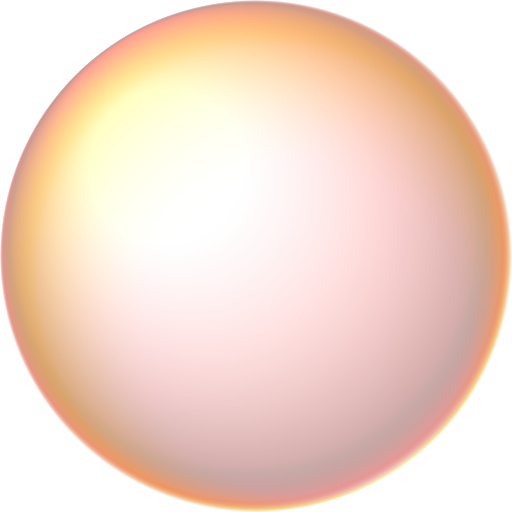
t = 0.00 s
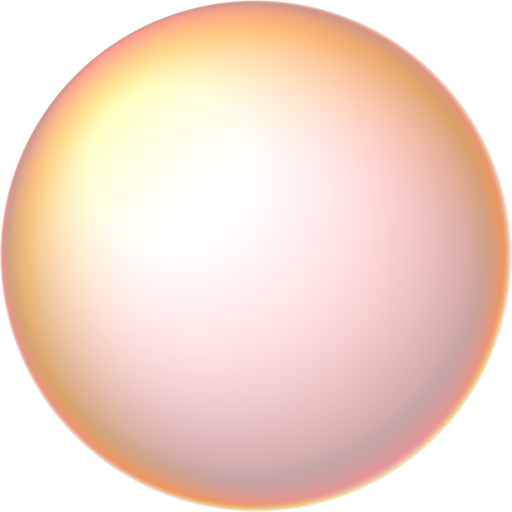
t = 1.58 s
t = 3.25 s: frame unchanged from t = 1.58 s, image omitted
t = 4.75 s: frame unchanged from t = 1.58 s, image omitted
t = 6.50 s: frame unchanged from t = 1.58 s, image omitted
t = 8.50 s: frame unchanged from t = 1.58 s, image omitted

The animated SVG that drew these frames (rendered in a browser with its animation timeline set to each time). Animation: 4 SMIL elements (animate=4); frames cover the first 8.50 s, repeats indefinitely.

<?xml version="1.0" encoding="UTF-8" standalone="no"?>
<svg xmlns="http://www.w3.org/2000/svg" xmlns:xlink="http://www.w3.org/1999/xlink"
viewBox="0 0 100 100" version="1.1" >
   <title>Animierte Seifenblase</title>
   <desc>
		die Idee für die Seifenblasen habe ich von https://codepen.io/yoksel/pen/EyZgLo
		die Animation der Füllung stammt von mir selbst
	</desc> 
<!-- Bubble transparency -->
<defs>
<radialGradient id="grad-bw" fx="25%" fy="25%">
<stop offset="0%" stop-color="black"/>
<stop offset="30%" stop-color="black" stop-opacity=".2"/>
<stop offset="97%" stop-color="white" stop-opacity=".4"/>
<stop offset="100%" stop-color="black"/>
</radialGradient>

<mask id="mask" maskContentUnits="objectBoundingBox">
<rect fill="url(#grad-bw)" width="1" height="1" />
</mask>

<!-- Light spot -->
<radialGradient id="grad-spot" fx="50%" fy="20%">
<stop offset="10%" stop-color="white" stop-opacity=".7"/>
<stop offset="70%" stop-color="white" stop-opacity="0"/>
</radialGradient>

<!-- Top & bottom light -->
<radialGradient id="grad-bw-light" fx="25%" fy="10%">
<stop offset="60%" stop-color="black" stop-opacity="0"/>
<stop offset="90%" stop-color="white" stop-opacity=".25"/>
<stop offset="100%" stop-color="black"/>
</radialGradient>

<mask id="mask-light-top" maskContentUnits="objectBoundingBox">
<rect fill="url(#grad-bw-light)" width="1" height="1" transform="rotate(180, .5, .5)" />
</mask>

<mask id="mask-light-bottom" maskContentUnits="objectBoundingBox">
<rect fill="url(#grad-bw-light)" width="1" height="1" />
</mask>

<!-- Colors of bubble -->
<linearGradient id="grad" x1="0" y1="100%" x2="100%" y2="0">
<stop offset="0%" stop-color="dodgerblue" class="stop-1"/>
<stop offset="50%" stop-color="fuchsia" class="stop-2"/>
<stop offset="100%" stop-color="yellow" class="stop-3"/>
</linearGradient>

<mask id="mask-collapse" maskContentUnits="objectBoundingBox">
<circle r=".5" cx=".5" cy=".5" class="collapse-circle" />
</mask>

<symbol id="splash">
<g fill="none" stroke="white" stroke-opacity=".8">
<circle r="49%" cx="50%" cy="50%" stroke-width="3%" stroke-dasharray="1% 10%" />
<circle r="44%" cx="50%" cy="50%" stroke-width="2%" stroke-dasharray="1% 5%" />
<circle r="39%" cx="50%" cy="50%" stroke-width="1%" stroke-dasharray="1% 8%" />
<circle r="33%" cx="50%" cy="50%" stroke-width="3%" stroke-dasharray="1% 6%" />
<circle r="26%" cx="50%" cy="50%" stroke-width="1%" stroke-dasharray="1% 7%" />
<circle r="18%" cx="50%" cy="50%" stroke-width="1%" stroke-dasharray="1% 8%" />
</g>
</symbol>
 <linearGradient id="rainbow" y2="0.5" >
	<stop offset="0" stop-color="red" />
	<stop offset="0.2857" stop-color="#ff0" />
	<stop offset="0.4286" stop-color="#0f0" />
	<stop offset="0.5714" stop-color="cyan" />
	<stop offset="0.7142" stop-color="blue"  />
	<stop offset="0.8571" stop-color="#f0f" />
	<stop offset="1" stop-color="red" />
	<animate attributeName="x1" dur="13s" values="0;20"
	repeatCount ="indefinite " fill="freeze" additive="sum"	/>
	<animate attributeName="y1" dur="17s" values="1;-2;1"
	repeatCount ="indefinite " fill="freeze" additive="sum"	/>
	<animate attributeName="x2" dur="19s" values="0;2;-1;0"
	repeatCount ="indefinite " fill="freeze" additive="sum"	/>
	<animate attributeName="y2" dur="23s" values="0;1;-1;0"
	repeatCount ="indefinite " fill="freeze" additive="sum"	/>
 </linearGradient>
 </defs>
<g >
<ellipse rx="20%" ry="10%" cx="150" cy="150" fill="url(#grad-spot)" transform="rotate(-225, 150, 150)" />
<circle r="50%" cx="50%" cy="50%" fill="aqua" mask="url(#mask-light-bottom)" />
<circle r="50%" cx="50%" cy="50%" fill="yellow" mask="url(#mask-light-top)" />
<ellipse rx="55" ry="25" cx="55" cy="55" fill="url(#grad-spot)" transform="rotate(-45, 55, 55)" />
<circle r="50%" cx="50%" cy="50%" fill="url(#rainbow)" mask="url(#mask)" />
</g>
</svg>